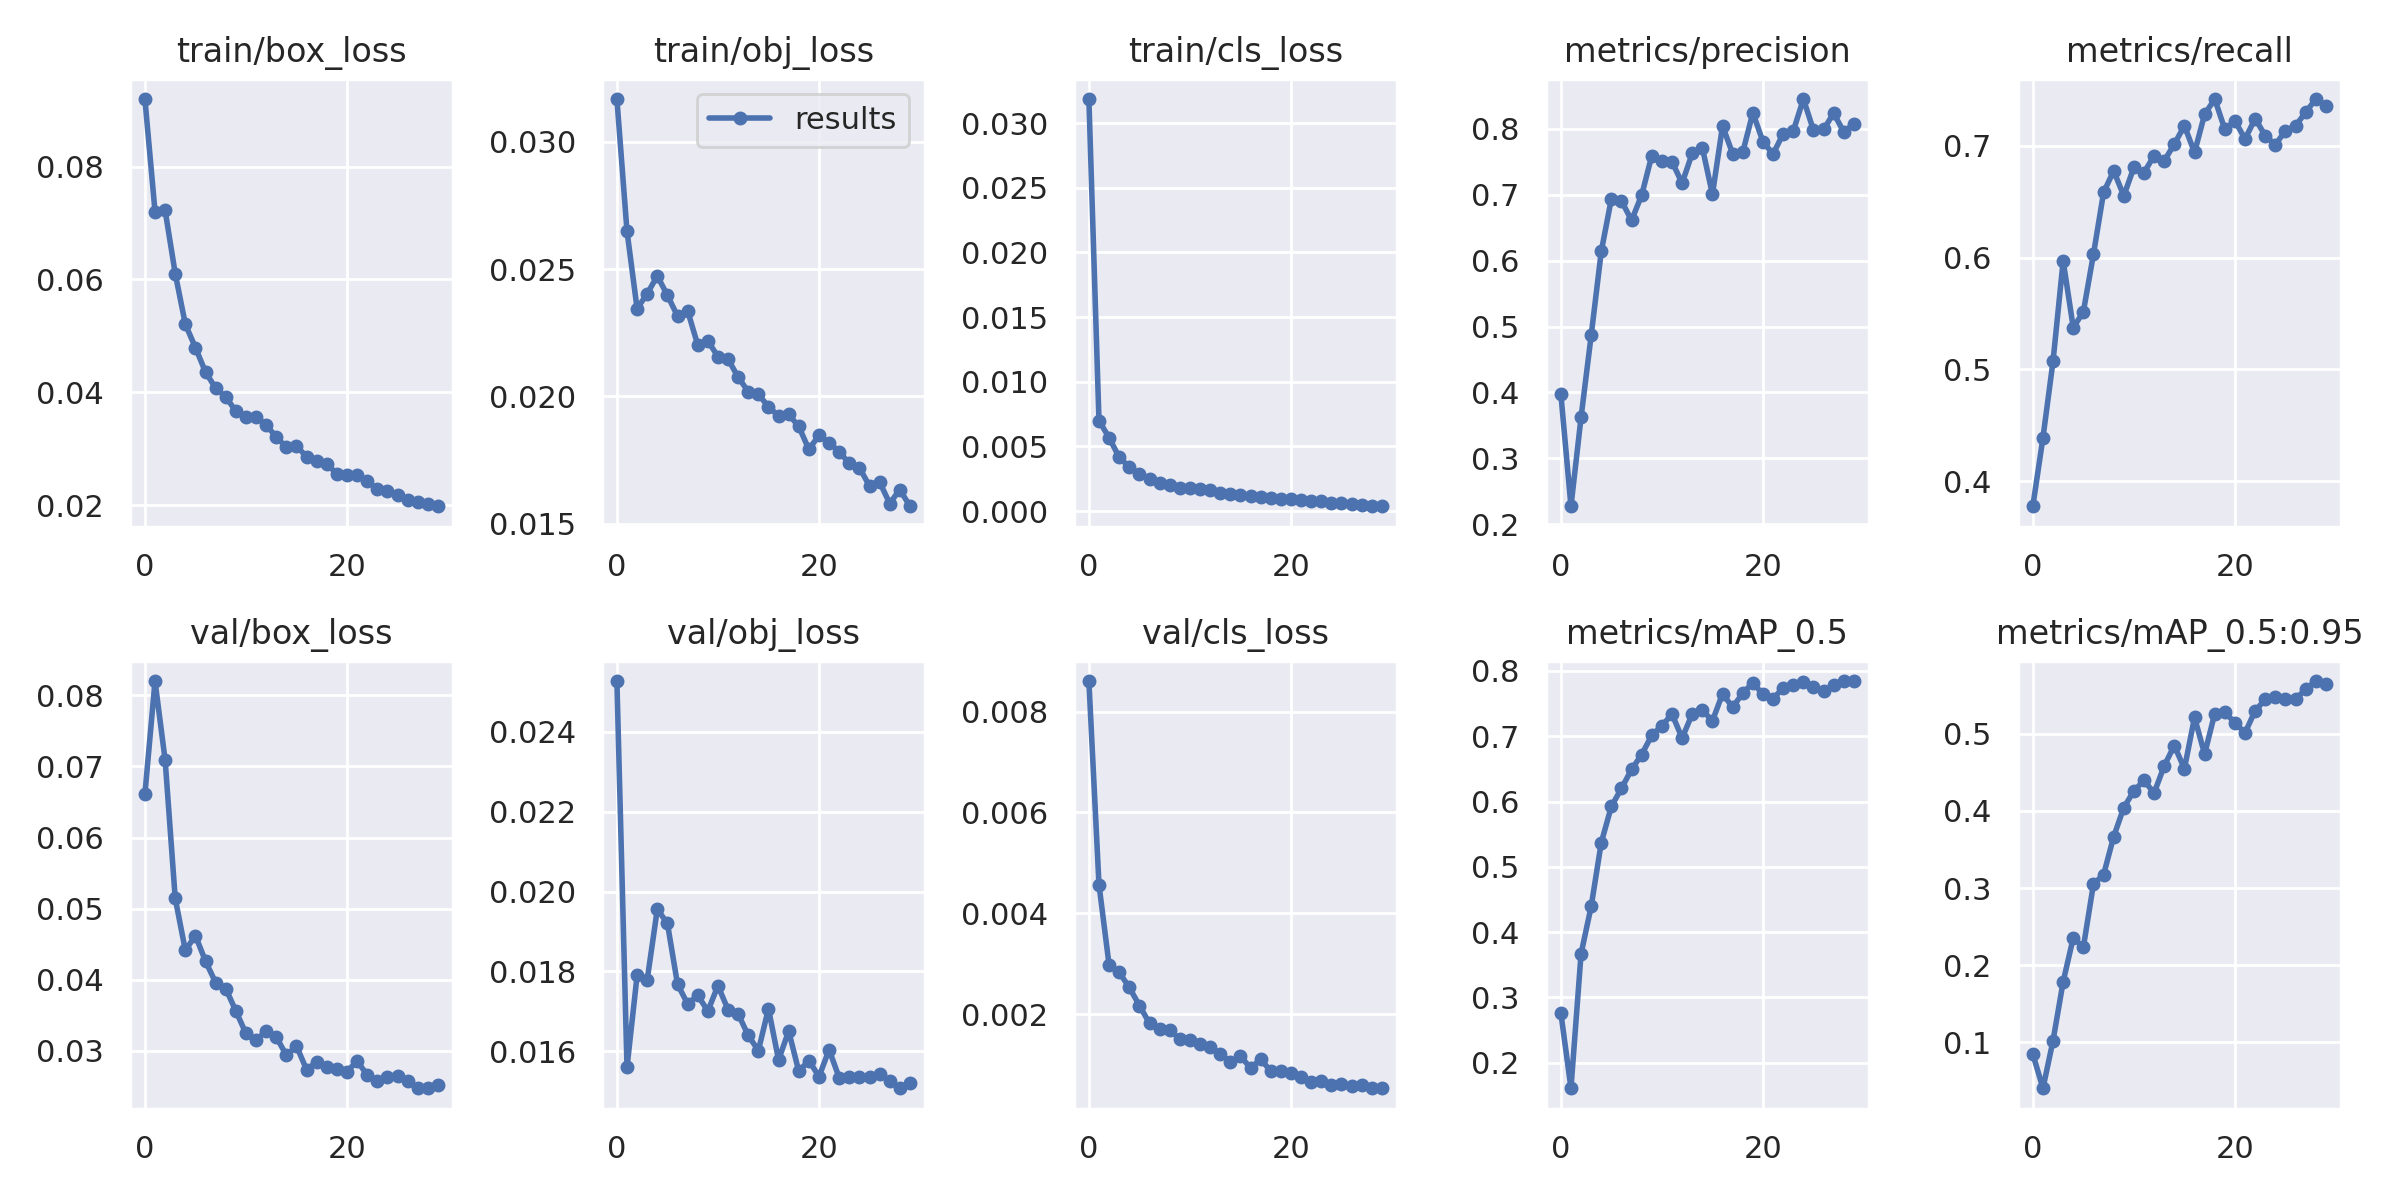

The data file committed next to this chart (first rows):
epoch, train/box_loss, train/obj_loss, train/cls_loss, metrics/precision, metrics/recall, metrics/mAP_0.5, metrics/mAP_0.5:0.95, val/box_loss, val/obj_loss, val/cls_loss, x/lr0, x/lr1, x/lr2
0, 0.09198, 0.03168, 0.03186, 0.3976, 0.3776, 0.2762, 0.08451, 0.06613, 0.02527, 0.008604, 0.003302, 0.003302, 0.07028
1, 0.07202, 0.02649, 0.00699, 0.2273, 0.4388, 0.1609, 0.0402, 0.08202, 0.0156, 0.00457, 0.006417, 0.006417, 0.04006
2, 0.07222, 0.02344, 0.005675, 0.3624, 0.5075, 0.3668, 0.1021, 0.07091, 0.0179, 0.002978, 0.009311, 0.009311, 0.00962
3, 0.06104, 0.02404, 0.004161, 0.4866, 0.597, 0.4393, 0.1784, 0.05144, 0.01779, 0.00283, 0.00901, 0.00901, 0.00901
4, 0.05205, 0.02473, 0.003406, 0.614, 0.5373, 0.5371, 0.2355, 0.04414, 0.01956, 0.002533, 0.00901, 0.00901, 0.00901
5, 0.04791, 0.02397, 0.002831, 0.6939, 0.5515, 0.5926, 0.2233, 0.04621, 0.0192, 0.002174, 0.00868, 0.00868, 0.00868
6, 0.04357, 0.02315, 0.002452, 0.6906, 0.6031, 0.6203, 0.3052, 0.04261, 0.01768, 0.001822, 0.00835, 0.00835, 0.00835
7, 0.04072, 0.02337, 0.002151, 0.6611, 0.6582, 0.6491, 0.3172, 0.0396, 0.01719, 0.001702, 0.00802, 0.00802, 0.00802
8, 0.03914, 0.02202, 0.002047, 0.6995, 0.6776, 0.672, 0.3668, 0.03876, 0.0174, 0.001683, 0.00769, 0.00769, 0.00769
9, 0.03667, 0.02218, 0.001818, 0.7594, 0.6552, 0.7014, 0.4043, 0.03562, 0.01701, 0.001513, 0.00736, 0.00736, 0.00736
10, 0.03553, 0.02156, 0.001817, 0.7512, 0.6806, 0.7159, 0.426, 0.03245, 0.01764, 0.001497, 0.00703, 0.00703, 0.00703
11, 0.03563, 0.02146, 0.001699, 0.75, 0.676, 0.7339, 0.4397, 0.03146, 0.01704, 0.001409, 0.0067, 0.0067, 0.0067
12, 0.03417, 0.02075, 0.001622, 0.7176, 0.691, 0.6972, 0.4233, 0.03284, 0.01693, 0.001345, 0.00637, 0.00637, 0.00637
13, 0.03209, 0.02019, 0.001423, 0.7628, 0.6865, 0.734, 0.4585, 0.03195, 0.0164, 0.001221, 0.00604, 0.00604, 0.00604
14, 0.03022, 0.02007, 0.001316, 0.7715, 0.7015, 0.74, 0.485, 0.02939, 0.01602, 0.001048, 0.00571, 0.00571, 0.00571
15, 0.03049, 0.0196, 0.001281, 0.7005, 0.7179, 0.7234, 0.4548, 0.03068, 0.01707, 0.001175, 0.00538, 0.00538, 0.00538
16, 0.02855, 0.01923, 0.001168, 0.8043, 0.694, 0.7651, 0.5214, 0.02736, 0.01578, 0.0009328, 0.00505, 0.00505, 0.00505
17, 0.02774, 0.01929, 0.001093, 0.7624, 0.7281, 0.7445, 0.4739, 0.02847, 0.01651, 0.001109, 0.00472, 0.00472, 0.00472
18, 0.02723, 0.01882, 0.001009, 0.7644, 0.7418, 0.7658, 0.5264, 0.02766, 0.0155, 0.0008739, 0.00439, 0.00439, 0.00439
19, 0.02557, 0.01792, 0.0009407, 0.8244, 0.7147, 0.7819, 0.5282, 0.02745, 0.01577, 0.0008691, 0.00406, 0.00406, 0.00406
20, 0.02536, 0.01847, 0.0009423, 0.7806, 0.7224, 0.764, 0.5143, 0.02709, 0.01537, 0.0008459, 0.00373, 0.00373, 0.00373
21, 0.02524, 0.01818, 0.0008842, 0.7617, 0.706, 0.7569, 0.5015, 0.02856, 0.01604, 0.0007652, 0.0034, 0.0034, 0.0034
22, 0.02418, 0.01783, 0.0007649, 0.7926, 0.7244, 0.7746, 0.53, 0.02661, 0.01534, 0.0006512, 0.00307, 0.00307, 0.00307
23, 0.02284, 0.01736, 0.0007458, 0.7965, 0.709, 0.7784, 0.5447, 0.02581, 0.01536, 0.0006855, 0.00274, 0.00274, 0.00274
24, 0.02242, 0.0172, 0.0006484, 0.8452, 0.7009, 0.7835, 0.5479, 0.02637, 0.01535, 0.0006032, 0.00241, 0.00241, 0.00241
25, 0.02178, 0.01648, 0.0005981, 0.7979, 0.7134, 0.7753, 0.5449, 0.02649, 0.01536, 0.0006116, 0.00208, 0.00208, 0.00208
26, 0.02095, 0.01663, 0.0005194, 0.799, 0.7179, 0.7692, 0.5456, 0.02572, 0.01543, 0.0005849, 0.00175, 0.00175, 0.00175
27, 0.0206, 0.01579, 0.0004542, 0.8238, 0.7298, 0.7779, 0.5577, 0.02475, 0.01526, 0.0006017, 0.00142, 0.00142, 0.00142
28, 0.02026, 0.01634, 0.0004047, 0.7952, 0.7418, 0.7844, 0.5686, 0.02474, 0.01507, 0.0005345, 0.00109, 0.00109, 0.00109
29, 0.01978, 0.01568, 0.0003729, 0.8081, 0.7358, 0.7845, 0.5649, 0.02518, 0.0152, 0.0005484, 0.00076, 0.00076, 0.00076
